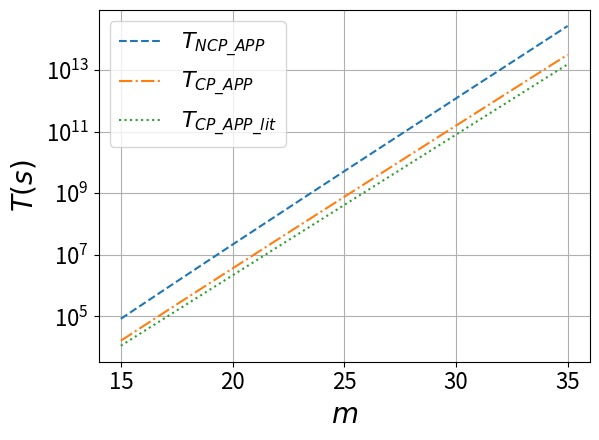

This chart was generated by the following Python code: (Note: this script raises an exception after producing the figure.)
import math
import numpy as np
from scipy.special import lambertw
import matplotlib.pyplot as plt
import re

plt.rcParams.update({
    'font.size': 20,        # General font size
    'axes.titlesize': 20,   # Axes title size
    'axes.labelsize': 20,   # Axes labels
    'xtick.labelsize': 16,  # x tick labels
    'ytick.labelsize': 16,  # y tick labels
    'legend.fontsize': 16,  # Legend
})

# Time functions (T_) return: (coreh, clock)

# prop:bg-time-schrödinger
def T_SA_APP_cont(T_c, D, n, m):
    time = D * m * n * 2**(n) * T_c
    return (time, time)

# Takes m, f and c and calculates prop:bg-time-schrödinger
def T_SA_APP_cont_mfc(T_c, rho, D, B, n, m, f, c):
    return T_SA_APP_cont(T_c, D, n, m)

# cor:time-ncp-continuous
def T_NCP_APP_cont(T_c, rho, D, B, n, m, c):
    sqrt_n = np.sqrt(n)
    coreh = rho ** (B*sqrt_n*m) * D * n * m * 2**(n/2) * T_c
    return (coreh, coreh / c)

# Takes m, f and c and calculates cor:time-ncp-continuous
def T_NCP_APP_cont_mfc(T_c, rho, D, B, n, m, f, c):
    (coreh_f1, clock_f1) = T_NCP_APP_cont(T_c, rho, D, B, n, m, c)
    return (coreh_f1 * f, clock_f1 * f)

# cor:time-cp-continuous
def T_CP_APP_cont(T_c, rho, D, B, n, m_O1, m_O2, m_O3):
    sqrt_n = np.sqrt(n)
    clock = (m_O1 + rho ** (B*sqrt_n*(m_O2)) * m_O2 + rho ** (B*sqrt_n*(m_O2 + m_O3)) * m_O3) * D*n * 2**(n/2) * T_c
    return (rho ** (B*sqrt_n*(m_O1)) * clock, clock)

# time-cp-continuous_litterature original
def T_CP_APP_cont_litterature(T_c, rho, D, B, n, m_O1, m_O2, m_O3):
    sqrt_n = np.sqrt(n)
    n_const = 40
    C_SFA_inv = D*n_const*T_c
    clock = rho ** (B*sqrt_n*(m_O2 + m_O3)) * 2**(n/2+1) * C_SFA_inv
    return (rho ** (B*sqrt_n*(m_O1)) * clock, clock)

# Takes m, f and c and calculates cor:time-cp-continuous
def T_CP_APP_cont_mfc(T_c, rho, D, B, n, m, f, c):
    sqrt_n = np.sqrt(n)
    m_O1 = math.log(c/f,rho) / (B * sqrt_n)

    W = lambertw(np.e * rho ** (B * sqrt_n * (m - m_O1)))
    m_O2 = (np.real(W) - 1) / (math.log(rho) * B * sqrt_n)

    m_O3 = m - m_O1 - m_O2
    return T_CP_APP_cont(T_c, rho, D, B, n, m_O1, m_O2, m_O3)

# Takes m, f and c and calculates cor:time-cp-continuous
def T_CP_APP_cont_mfc_suff(T_c, rho, D, B, n, m, f, c):
    sqrt_n = np.sqrt(n)
    m_O1 = math.log(c/f,rho) / (B * sqrt_n)

    W = lambertw(np.e * rho ** (B * sqrt_n * (m - m_O1)))
    m_O2 = (np.real(W) - 1) / (math.log(rho) * B * sqrt_n)

    m_O3 = m - m_O1 - m_O2
    return T_CP_APP_cont_suff(T_c, rho, D, B, n, m_O1, m_O2, m_O3)

def T_CP_APP_cont_mfc_litterature(T_c, rho, D, B, n, m, f, c):
    sqrt_n = np.sqrt(n)
    m_O1 = math.log(c/f,rho) / (B * sqrt_n)

    W = lambertw(np.e * rho ** (B * sqrt_n * (m - m_O1)))
    m_O2 = (np.real(W) - 1) / (math.log(rho) * B * sqrt_n)

    m_O3 = m - m_O1 - m_O2
    return T_CP_APP_cont_litterature(T_c, rho, D, B, n, m_O1, m_O2, m_O3)


def sanitize_label(label):
    return re.sub(r'[^a-zA-Z0-9_-]', '', label)

# Comparing up to four functions agains some x_values
def cmp_Tfuncs_clock(T_c, rho, D, B, n, m, f, c, 
                       x_values, x_label, 
                       T_func1, T_func1_label, T_func2, T_func2_label, 
                       T_func3=None, T_func3_label=None, T_func4=None, T_func4_label=None,
                       yscale='linear'):
    (_, clock_values1) = T_func1(T_c, rho, D, B, n, m, f, c)
    plt.plot(x_values, clock_values1, label=T_func1_label, linestyle='--')
    (_, clock_values2) = T_func2(T_c, rho, D, B, n, m, f, c)
    plt.plot(x_values, clock_values2, label=T_func2_label, linestyle='-.')
    if (T_func3):
        (_, clock_values3) = T_func3(T_c, rho, D, B, n, m, f, c)
        plt.plot(x_values, clock_values3, label=T_func3_label, linestyle=':')
    if (T_func4):
        (_, clock_values4) = T_func4(T_c, rho, D, B, n, m, f, c)
        plt.plot(x_values, clock_values4, label=T_func4_label, linestyle='-')
    plt.xlabel(x_label)
    plt.ylabel(r'$T (s)$')
    plt.yscale(yscale)
    plt.grid(True)
    plt.legend()
    plt.tight_layout()

    filename = f"{sanitize_label(T_func1_label)}_and_{sanitize_label(T_func2_label)}"
    if T_func3:
        filename += f"_and_{sanitize_label(T_func3_label)}"
    if T_func4:
        filename += f"_and_{sanitize_label(T_func4_label)}"
    filename += f"-vs-{sanitize_label(x_label)}-T_c{T_c}-rho{rho}-D{D}-B{B}"

    if not isinstance(n, np.ndarray):
        filename += f"-n{n}"
    if not isinstance(m, np.ndarray):
        filename += f"-m{m}"
    filename += f"-f{f}-c{c}.pdf"

    plt.savefig("./continuous_plots/" + filename)
    plt.show()

def NCP_vs_mO2():
    # Constants (arbitrary but should be about reasonable scale)
    T_c = 1.0e-08 # on laptop
    rho = 2
    D   = 0.6
    B   = 0.24
    n   = 40
    m   = 20
    f   = [0.08, 0.2,0.4,0.6,0.8,1.0]
    c   = 16

    sqrt_n = np.sqrt(n)
    m_O1_list = [math.log(c / fi, rho) / (B * sqrt_n) for fi in f]

    plt.figure(figsize=(10, 6))

    for i, (fi, m_O1) in enumerate(zip(f, m_O1_list)):
        m_O2 = np.linspace(1, m - m_O1, 500)
        m_O3 = m - m_O1 - m_O2
        (_, clock_values) = T_CP_APP_cont(T_c, rho, D, B, n, m_O1, m_O2, m_O3)
        plt.plot(m_O2, clock_values, label=fr'$f={fi}$', linestyle='--')

    plt.xlabel(r'$m_{\Omega_2}$')
    plt.ylabel(r'$T (s)$')
    plt.yscale('linear')
    plt.grid(True)
    plt.legend()
    plt.tight_layout()
    filename = f"T_CP_APP-vs-mO2-T_c{T_c}-rho{rho}-D{D}-B{B}-n{n}-m{m}-f{'_'.join(str(fi) for fi in f)}-c{c}.pdf"
    plt.savefig("./continuous_plots/" + filename)
    plt.show()


# Plotting T_SA and T_NCP as a function of m, full fidelity
# parallelization on c cores on T_NCP
def SA_and_NCP_vs_m():
    # Constants (arbitrary but should be about reasonable scale)
    T_c = 1.0e-08 # on laptop
    rho = 2
    D   = 0.6
    B   = 0.24
    n   = 40
    m_values = np.linspace(1, 60, 500)
    f   = 1
    c   = 16

    cmp_Tfuncs_clock(T_c, rho, D, B, n, m_values, f, c,
                     m_values, r'$m$',
                     T_SA_APP_cont_mfc, r'$T_{SA\_APP}$', T_NCP_APP_cont_mfc, r'$T_{NCP\_APP}$',
                     yscale='log')

def SA_and_NCP_vs_n():
    # Constants (arbitrary but should be about reasonable scale)
    T_c = 1.0e-08 # on laptop
    rho = 2
    D   = 0.6
    B   = 0.24
    n_values = np.linspace(1, 60, 500)
    m   = 30
    f   = 1
    c   = 16

    cmp_Tfuncs_clock(T_c, rho, D, B, n_values, m, f, c,
                     n_values, r'$n$',
                     T_SA_APP_cont_mfc, r'$T_{SA\_APP}$', T_NCP_APP_cont_mfc, r'$T_{NCP\_APP}$',
                     yscale='log')

def NCP_and_CP_vs_m():
    T_c = 1.0e-08
    rho = 2
    D   = 0.6
    B   = 0.24
    n   = 40
    m_values = np.linspace(15, 35, 500)
    f   = 0.05
    c   = 16
    cmp_Tfuncs_clock(T_c, rho, D, B, n, m_values, f, c,
                     m_values, r'$m$',
                     T_NCP_APP_cont_mfc, r'$T_{NCP\_APP}$', T_CP_APP_cont_mfc, r'$T_{CP\_APP}$',
                    T_CP_APP_cont_mfc_litterature, r'$T_{CP\_APP\_lit}$',
                     yscale='log')


def NCP_and_CP_vs_n():
    T_c = 1.0e-08
    rho = 2
    D   = 0.6
    B   = 0.24
    n_values = np.linspace(15, 50, 500)
    m   = 30
    f   = 0.05
    c   = 16
    cmp_Tfuncs_clock(T_c, rho, D, B, n_values, m, f, c,
                     n_values, r'$n$',
                     T_NCP_APP_cont_mfc, r'$T_{NCP\_APP}$', T_CP_APP_cont_mfc, r'$T_{CP\_APP}$',
                     T_CP_APP_cont_mfc_litterature, r'$T_{CP\_APP\_lit}$',
                     yscale='log')


#SA_and_NCP_vs_m()
#SA_and_NCP_vs_n()
#NCP_vs_mO2()
NCP_and_CP_vs_m()
NCP_and_CP_vs_n()